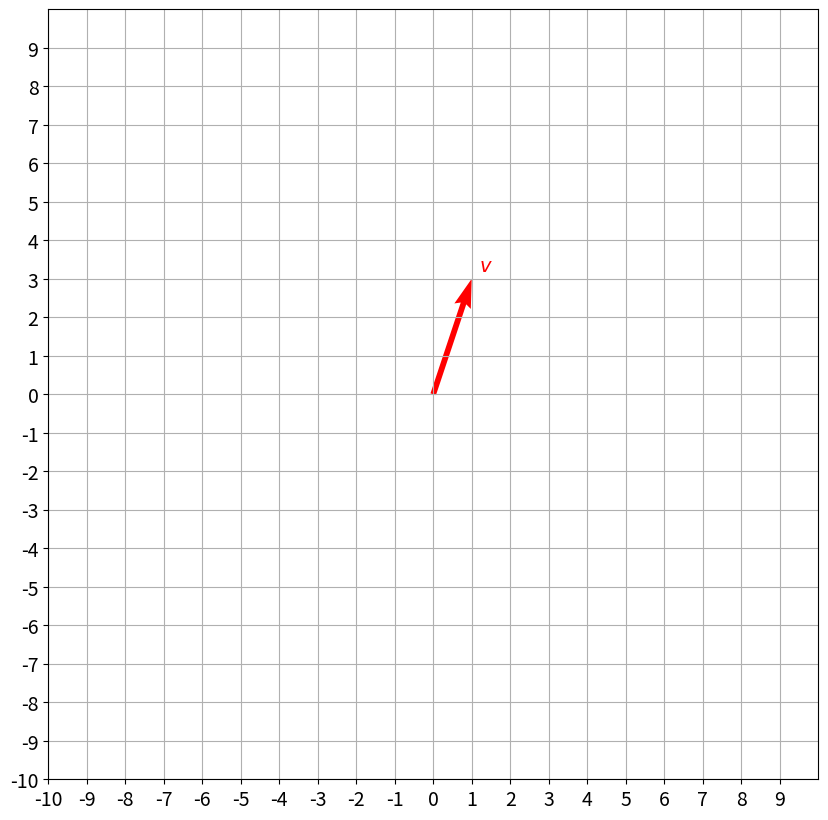

Here is the Python script that generated this plot:
import numpy as np
import matplotlib.pyplot as plt

def plot_vectors(list_v, list_label, list_color):
    _, ax = plt.subplots(figsize=(10, 10))
    ax.tick_params(axis='x', labelsize=14)
    ax.tick_params(axis='y', labelsize=14)
    ax.set_xticks(np.arange(-10, 10))
    ax.set_yticks(np.arange(-10, 10))
    
    
    plt.axis([-10, 10, -10, 10])
    for i, v in enumerate(list_v):
        sgn = 0.4 * np.array([[1] if i==0 else [i] for i in np.sign(v)])
        plt.quiver(v[0], v[1], color=list_color[i], angles='xy', scale_units='xy', scale=1)
        ax.text(v[0]-0.2+sgn[0], v[1]-0.2+sgn[1], list_label[i], fontsize=14, color=list_color[i])

    plt.grid()
    plt.gca().set_aspect("equal")
    plt.show()

v = np.array([[1],[3]])
# Arguments: list of vectors as NumPy arrays, labels, colors.
plot_vectors([v], [f"$v$"], ["red","green"])
